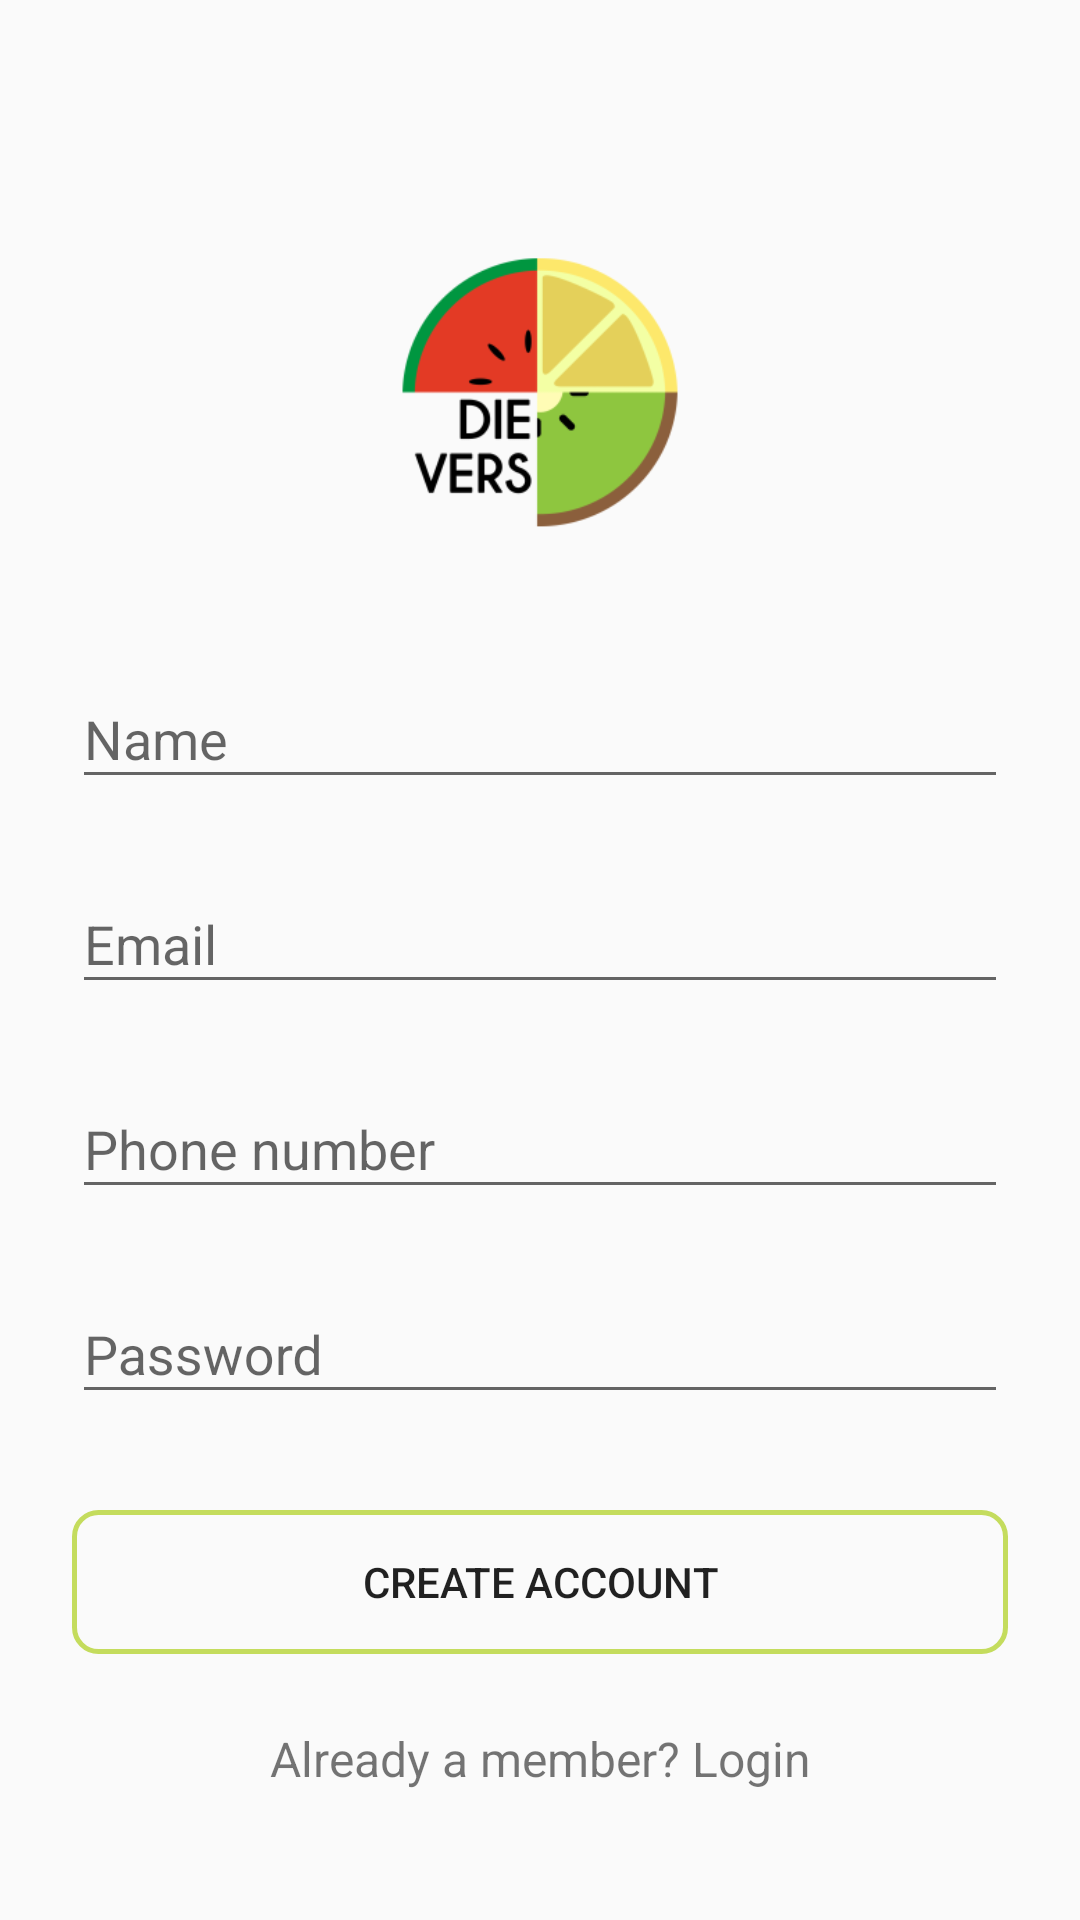

Here is an Android app screen rendered from its layout file. Give the layout XML and the strings, colors and styles it references.
<!-- AndroidManifest.xml: application theme AppTheme -->
<!-- res/layout/activity_signup.xml -->
<?xml version="1.0" encoding="utf-8"?>
<ScrollView
    xmlns:android="http://schemas.android.com/apk/res/android"
    android:layout_width="fill_parent"
    android:layout_height="fill_parent"
    android:fitsSystemWindows="true">

    <LinearLayout
        android:orientation="vertical"
        android:layout_width="match_parent"
        android:layout_height="wrap_content"
        android:paddingTop="56dp"
        android:paddingLeft="24dp"
        android:paddingRight="24dp">

        <ImageView android:src="@mipmap/ic_launcher_foreground"
            android:layout_width="150dp"
            android:layout_height="150dp"
            android:layout_gravity="center_horizontal" />

        
        <android.support.design.widget.TextInputLayout
            android:layout_width="match_parent"
            android:layout_height="wrap_content"
            android:layout_marginTop="8dp"
            android:layout_marginBottom="8dp">
            <EditText android:id="@+id/et_name_signup"
                android:layout_width="match_parent"
                android:layout_height="wrap_content"
                android:inputType="textPersonName"
                android:hint="Name" />
        </android.support.design.widget.TextInputLayout>

        
        <android.support.design.widget.TextInputLayout
            android:layout_width="match_parent"
            android:layout_height="wrap_content"
            android:layout_marginTop="8dp"
            android:layout_marginBottom="8dp">
            <EditText android:id="@+id/et_mail_signup"
                android:layout_width="match_parent"
                android:layout_height="wrap_content"
                android:inputType="textEmailAddress"
                android:hint="Email" />
        </android.support.design.widget.TextInputLayout>

        
        <android.support.design.widget.TextInputLayout
            android:layout_width="match_parent"
            android:layout_height="wrap_content"
            android:layout_marginTop="8dp"
            android:layout_marginBottom="8dp">
            <EditText android:id="@+id/et_phone_signup"
                android:layout_width="match_parent"
                android:layout_height="wrap_content"
                android:inputType="textEmailAddress"
                android:hint="Phone number" />
        </android.support.design.widget.TextInputLayout>

        
        <android.support.design.widget.TextInputLayout
            android:layout_width="match_parent"
            android:layout_height="wrap_content"
            android:layout_marginTop="8dp"
            android:layout_marginBottom="8dp">
            <EditText android:id="@+id/et_password_signup"
                android:layout_width="match_parent"
                android:layout_height="wrap_content"
                android:inputType="textPassword"
                android:hint="Password"/>
        </android.support.design.widget.TextInputLayout>

        
        <android.support.v7.widget.AppCompatButton
            android:id="@+id/btn_signup"
            android:layout_width="fill_parent"
            android:layout_height="wrap_content"
            android:layout_marginTop="24dp"
            android:layout_marginBottom="24dp"
            android:padding="12dp"
            android:background="@drawable/btn_design"
            android:text="Create Account"/>

        <TextView android:id="@+id/tv_login_signup"
            android:layout_width="fill_parent"
            android:layout_height="wrap_content"
            android:layout_marginBottom="24dp"
            android:text="Already a member? Login"
            android:gravity="center"
            android:textSize="16dip"/>

    </LinearLayout>
</ScrollView>
<!-- resources referenced by this layout -->
<resources>
  <!-- drawable btn_design (drawable) -->
  <?xml version="1.0" encoding="utf-8"?>
  <shape xmlns:android="http://schemas.android.com/apk/res/android" android:shape="rectangle">
          <solid android:color="@android:color/transparent"/>
          <corners android:radius="8dp"/>
      <stroke android:width="5px" android:color="@color/colorGreen"/>
  </shape>
  <!-- mipmap ic_launcher_foreground: png bitmap (mipmap-hdpi, 4569 bytes) -->
  <style name="AppTheme" parent="Theme.AppCompat.Light.NoActionBar">
          
          <item name="colorPrimary">@color/colorGreen</item>
          <item name="colorPrimaryDark">@color/colorDarkGreen</item>
          <item name="colorAccent">@color/colorBlueGray</item>
      </style>
  <color name="colorGreen">#C4DC5D</color>
  <color name="colorDarkGreen">#A3C70B</color>
  <color name="colorBlueGray">#799499</color>
</resources>
